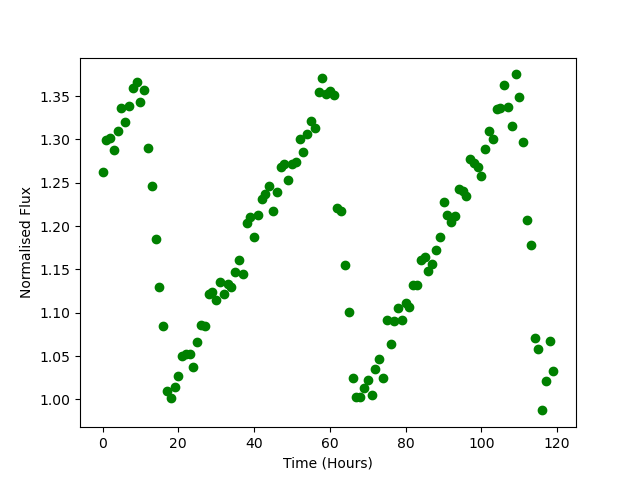

The file beside this chart, header and first rows:
Time, Flux
0.0, 1.263
1.0, 1.3
2.0, 1.302
3.0, 1.288
4.0, 1.31
5.0, 1.337
6.0, 1.321
7.0, 1.338
8.0, 1.359
9.0, 1.367
10.0, 1.343
11.0, 1.357
12.0, 1.29
13.0, 1.247
14.0, 1.185
15.0, 1.129
16.0, 1.085
17.0, 1.01
18.0, 1.002
19.0, 1.015
20.0, 1.027
21.0, 1.05
22.0, 1.053
23.0, 1.052
24.0, 1.038
25.0, 1.067
26.0, 1.086
27.0, 1.085
28.0, 1.122
29.0, 1.124
30.0, 1.115
31.0, 1.135
32.0, 1.122
33.0, 1.133
34.0, 1.129
35.0, 1.148
36.0, 1.161
37.0, 1.145
38.0, 1.203
39.0, 1.211
40.0, 1.187
41.0, 1.213
42.0, 1.231
43.0, 1.237
44.0, 1.246
45.0, 1.217
46.0, 1.24
47.0, 1.268
48.0, 1.271
49.0, 1.253
50.0, 1.272
51.0, 1.275
52.0, 1.301
53.0, 1.286
54.0, 1.306
55.0, 1.322
56.0, 1.314
57.0, 1.355
58.0, 1.371
59.0, 1.353
... 60 more rows
